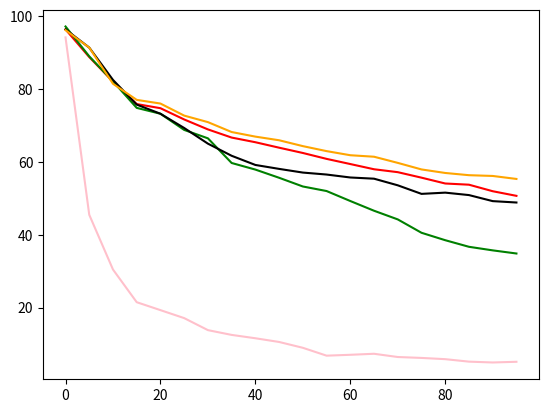

This chart was generated by the following Python code:
import matplotlib.pyplot as plt
rmm_foster = [96.4, 88.8, 82.07, 75.9, 74.76, 71.67, 68.94, 66.7, 65.42, 63.92, 62.47, 60.85, 59.43, 58.0, 57.2, 55.69, 54.09, 53.76, 51.97, 50.7]
coil = [97.2, 89.0, 82.13, 74.85, 73.24, 68.8, 66.49, 59.72, 57.91, 55.66, 53.27, 52.02, 49.28, 46.61, 44.23, 40.56, 38.52, 36.71, 35.73, 34.87]
finetune = [94.2, 45.5, 30.47, 21.5, 19.32, 17.13, 13.83, 12.52, 11.6, 10.58, 8.98, 6.82, 7.06, 7.34, 6.45, 6.2, 5.86, 5.18, 4.95, 5.14]
foster = [96.4, 91.4, 82.53, 75.75, 73.24, 69.33, 65.03, 61.7, 59.18, 58.1, 57.09, 56.55, 55.74, 55.41, 53.59, 51.24, 51.58, 50.91, 49.25, 48.87]
memo = [96.2, 91.4, 81.47, 77.05, 76.04, 72.73, 70.94, 68.22, 66.96, 65.96, 64.35, 62.98, 61.85, 61.44, 59.75, 57.95, 56.98, 56.37, 56.16, 55.34]

# print(len(my_memo))

my_memo_len = [i for i in range(0, 55, 5)]
x = [i for i in range(0, 100, 5)]
plt.plot(x, rmm_foster, color="red")
plt.plot(x, coil, color="green")
plt.plot(x, finetune, color="pink")
plt.plot(x, foster, color="black")
plt.plot(x, memo, color="orange")
# plt.plot(my_memo_len, my_memo, color="grey")
plt.show()
